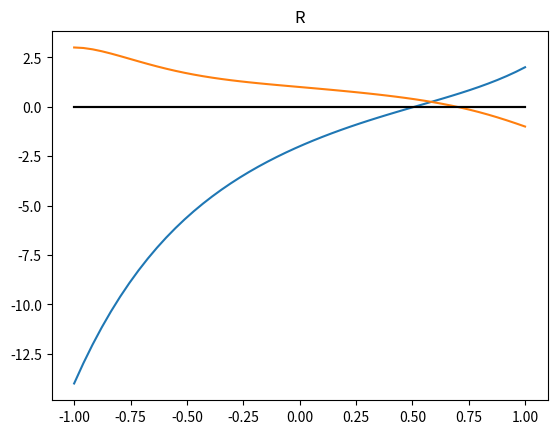

The matplotlib source for this figure:
#!/usr/bin/env python3
# -*- coding: utf-8 -*-
"""
Horner para un vector, sin vectorizar
"""
import numpy as np
import matplotlib.pyplot as plt
#%%
def hornerV(p,x):
    n = len(p)
    q = np.zeros(n)
    
    m = len(x)
    y = np.zeros_like(x)
    
    for k in range(m):
        x0 = x[k]

        q[0] = p[0]
        for i in range(1,n):
            q[i] = q[i-1]*x0 + p[i]
        
        y[k] = q[-1]   
    return y   
#%%
p = np.array([1, -1, 2, -3,  5, -2])

x = np.linspace(-1,1)

y = hornerV(p,x)
plt.plot(x,y)
plt.plot(x,0*x,'k')
plt.title('P')
plt.show()

#%%
r = np.array([1., -1, -1, 1, -1, 0, -1, 1])

x = np.linspace(-1,1)

y = hornerV(r,x)
plt.plot(x,y)
plt.plot(x,0*x,'k')
plt.title('R')
plt.show()

